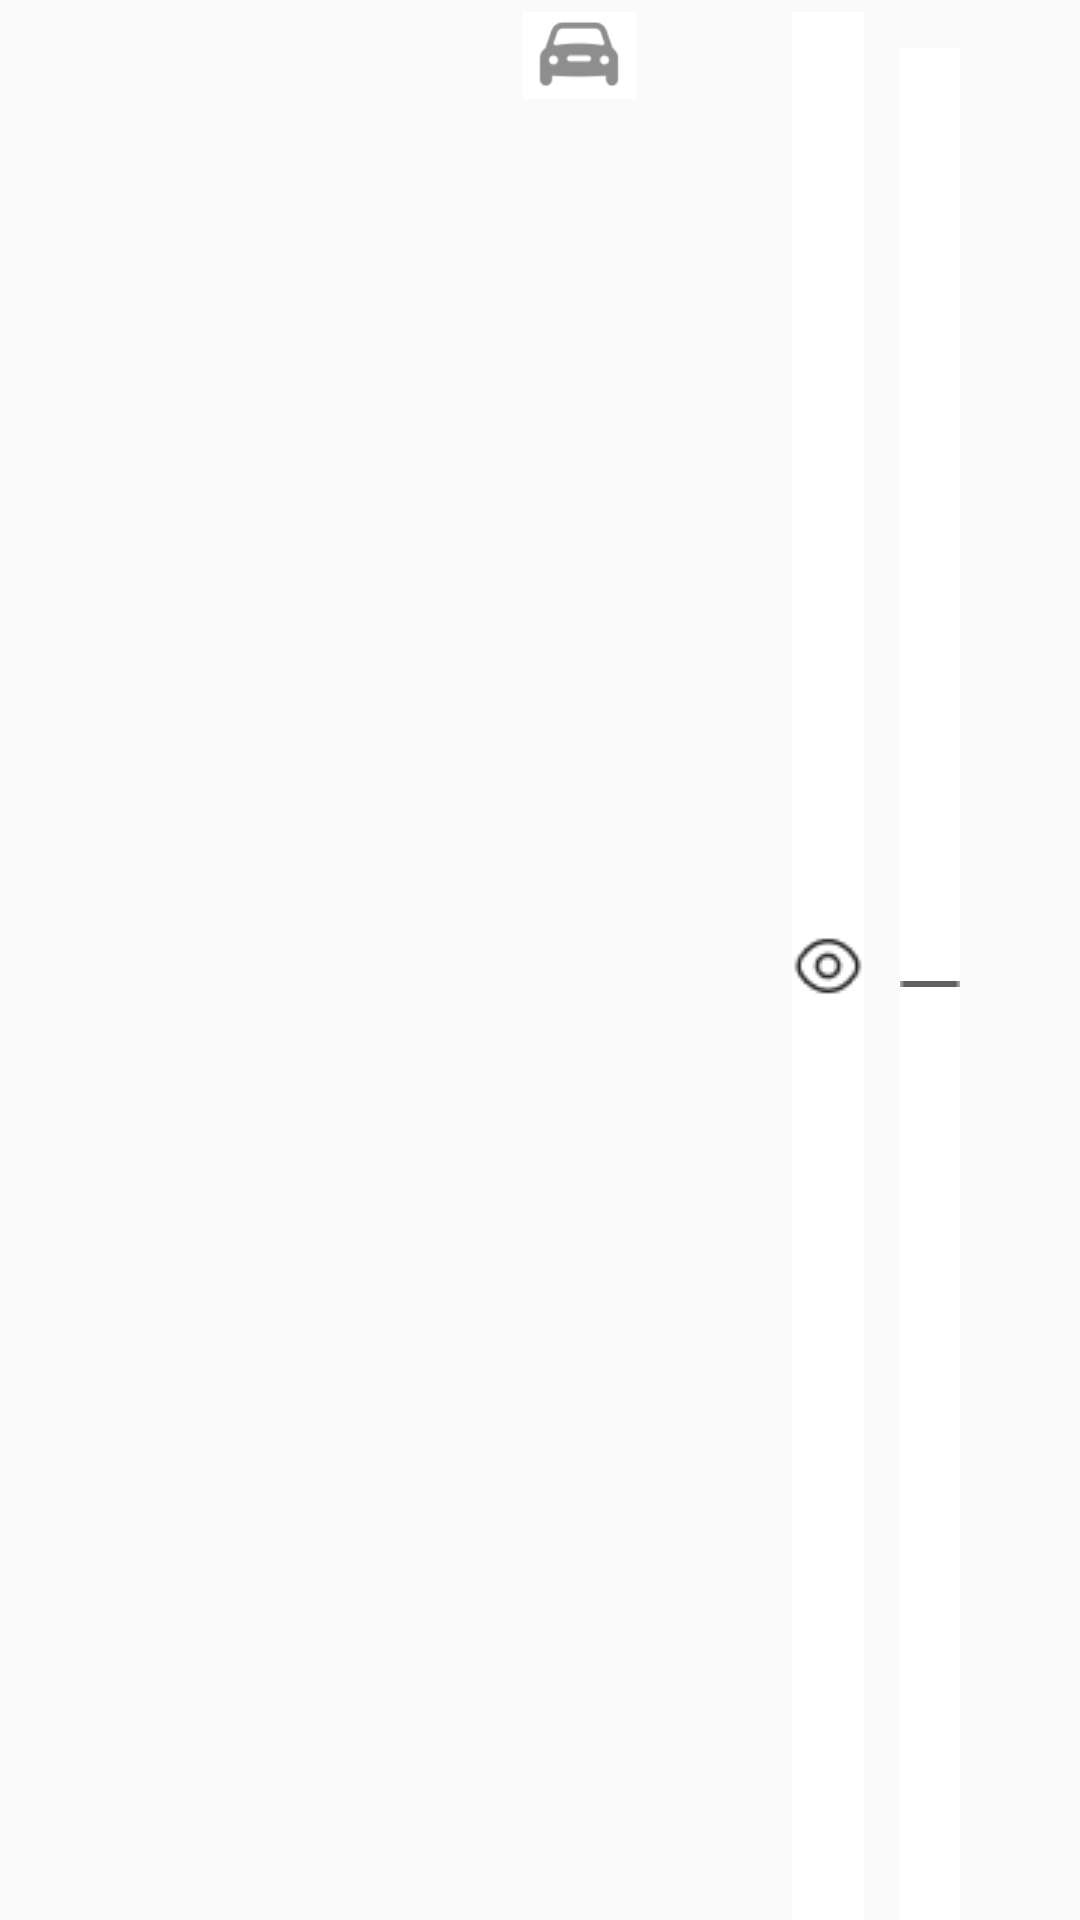

Layout XML and referenced resources for this Android screen:
<!-- AndroidManifest.xml: application theme Theme.AppCompat.Light -->
<!-- res/layout/elementos_bookmarks.xml -->
<?xml version="1.0" encoding="utf-8"?>
<androidx.constraintlayout.widget.ConstraintLayout
    xmlns:android="http://schemas.android.com/apk/res/android"
    xmlns:app="http://schemas.android.com/apk/res-auto"
    xmlns:tools="http://schemas.android.com/tools"
    android:layout_width="match_parent"
    android:layout_height="wrap_content">

    <ImageView
        android:id="@+id/iv_auto"
        android:layout_width="38dp"
        android:layout_height="29dp"
        android:layout_marginTop="4dp"
        android:layout_marginEnd="28dp"
        android:background="@color/white"
        android:src="@drawable/image_3"
        app:layout_constraintEnd_toStartOf="@id/tv_nombre_anuncio_item"
        app:layout_constraintTop_toTopOf="parent" />

    <TextView
        android:id="@+id/tv_nombre_anuncio_item"
        android:layout_width="wrap_content"
        android:layout_height="wrap_content"
        android:layout_marginEnd="16dp"
        android:paddingStart="8dp"
        android:textSize="16dp"
        app:layout_constraintBottom_toBottomOf="parent"
        app:layout_constraintEnd_toStartOf="@id/boton_ver_anuncio"
        app:layout_constraintTop_toTopOf="parent"
        app:layout_constraintVertical_bias="0.545"
        tools:text="Hyundai HB20" />

    <ImageButton
        android:id="@+id/boton_ver_anuncio"
        android:layout_width="wrap_content"
        android:layout_height="match_parent"
        android:layout_marginStart="264dp"
        android:layout_marginTop="4dp"
        android:background="@color/white"
        android:src="@drawable/eye"
        app:layout_constraintStart_toStartOf="parent"
        app:layout_constraintTop_toTopOf="parent" />

    <ImageButton
        android:id="@+id/boton_editar_anuncio"
        android:layout_width="wrap_content"
        android:layout_height="match_parent"
        android:layout_marginStart="12dp"
        android:layout_marginTop="16dp"
        android:background="@color/white"
        android:src="@drawable/vector_6"
        app:layout_constraintStart_toEndOf="@id/boton_ver_anuncio"
        app:layout_constraintTop_toTopOf="parent" />


</androidx.constraintlayout.widget.ConstraintLayout>
<!-- resources referenced by this layout -->
<resources>
  <color name="white">#FFFFFFFF</color>
  <!-- drawable eye: png bitmap (drawable, 717 bytes) -->
  <!-- drawable image_3: png bitmap (drawable, 1572 bytes) -->
  <!-- drawable vector_6: png bitmap (drawable, 169 bytes) -->
</resources>
